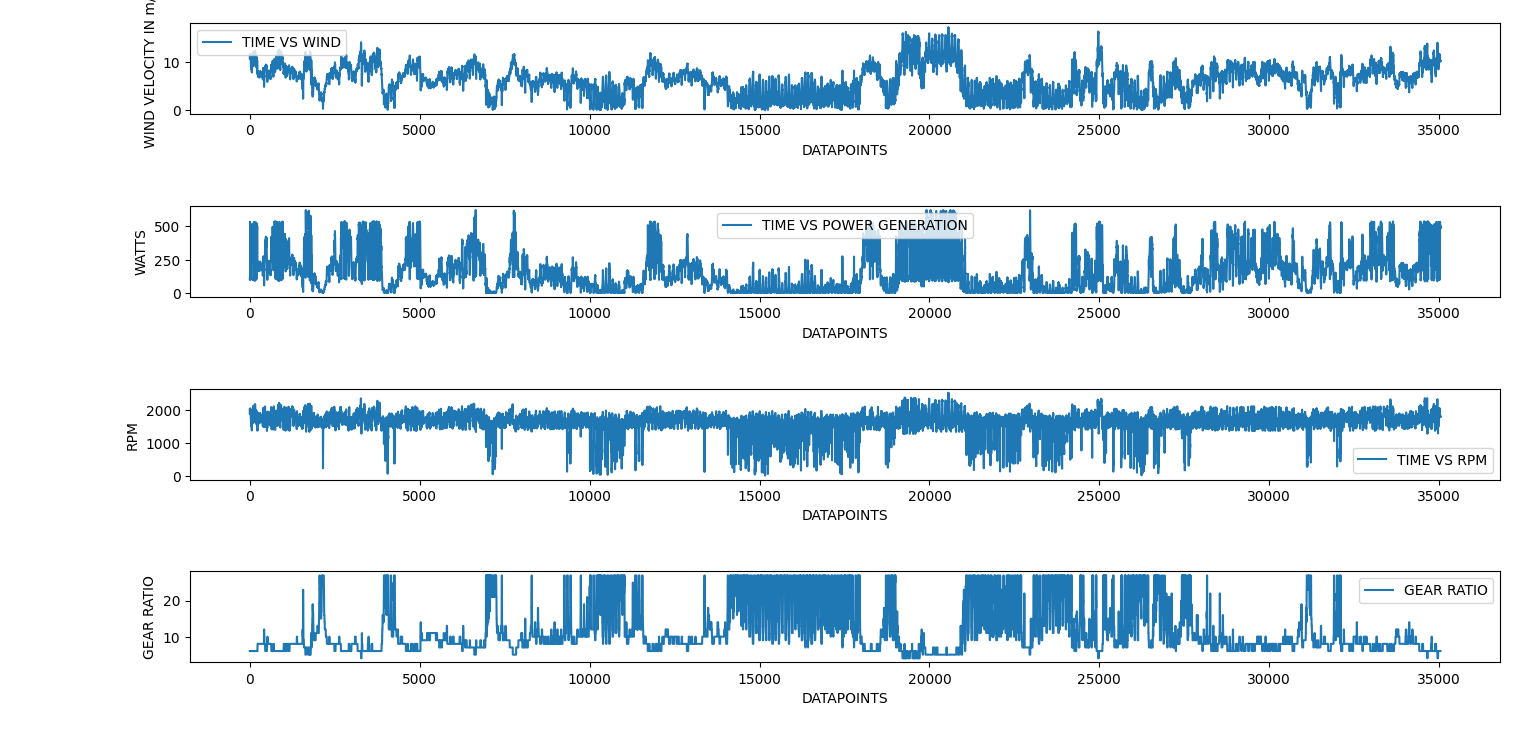

Source data for this figure (header and first rows):
SiteID, 551576, Site Timezone, 8, Data Timezone, 0, Longitude, 121.23449, Latitude, 12.592719
Year, Month, Day, Hour, Minute, wind speed at 10m (m/s)
2021, 1, 1, 0, 0, 10.77
2021, 1, 1, 0, 15, 11.06
2021, 1, 1, 0, 30, 11.23
2021, 1, 1, 0, 45, 11.58
2021, 1, 1, 1, 0, 11.43
2021, 1, 1, 1, 15, 11.28
2021, 1, 1, 1, 30, 11.1
2021, 1, 1, 1, 45, 10.94
2021, 1, 1, 2, 0, 10.6
2021, 1, 1, 2, 15, 10.79
2021, 1, 1, 2, 30, 10.8
2021, 1, 1, 2, 45, 10.86
2021, 1, 1, 3, 0, 10.75
2021, 1, 1, 3, 15, 11.09
2021, 1, 1, 3, 30, 11.15
2021, 1, 1, 3, 45, 10.99
2021, 1, 1, 4, 0, 11.03
2021, 1, 1, 4, 15, 11.18
2021, 1, 1, 4, 30, 11.39
2021, 1, 1, 4, 45, 11.53
2021, 1, 1, 5, 0, 11.38
2021, 1, 1, 5, 15, 11.36
2021, 1, 1, 5, 30, 11.47
2021, 1, 1, 5, 45, 11.39
2021, 1, 1, 6, 0, 11.11
2021, 1, 1, 6, 15, 11.1
2021, 1, 1, 6, 30, 10.76
2021, 1, 1, 6, 45, 10.67
2021, 1, 1, 7, 0, 10.43
2021, 1, 1, 7, 15, 10.14
2021, 1, 1, 7, 30, 9.73
2021, 1, 1, 7, 45, 9.18
2021, 1, 1, 8, 0, 8.68
2021, 1, 1, 8, 15, 8.78
2021, 1, 1, 8, 30, 8.91
2021, 1, 1, 8, 45, 8.74
2021, 1, 1, 9, 0, 8.65
2021, 1, 1, 9, 15, 9.1
2021, 1, 1, 9, 30, 8.87
2021, 1, 1, 9, 45, 8.99
2021, 1, 1, 10, 0, 8.98
2021, 1, 1, 10, 15, 8.91
2021, 1, 1, 10, 30, 8.85
2021, 1, 1, 10, 45, 9.15
2021, 1, 1, 11, 0, 9.11
2021, 1, 1, 11, 15, 8.9
2021, 1, 1, 11, 30, 8.58
2021, 1, 1, 11, 45, 8.54
2021, 1, 1, 12, 0, 8.48
2021, 1, 1, 12, 15, 8.54
2021, 1, 1, 12, 30, 8.7
2021, 1, 1, 12, 45, 8.74
2021, 1, 1, 13, 0, 8.78
2021, 1, 1, 13, 15, 8.62
2021, 1, 1, 13, 30, 8.5
2021, 1, 1, 13, 45, 8.63
2021, 1, 1, 14, 0, 8.43
2021, 1, 1, 14, 15, 8.33
2021, 1, 1, 14, 30, 7.97
... 34,981 more rows
